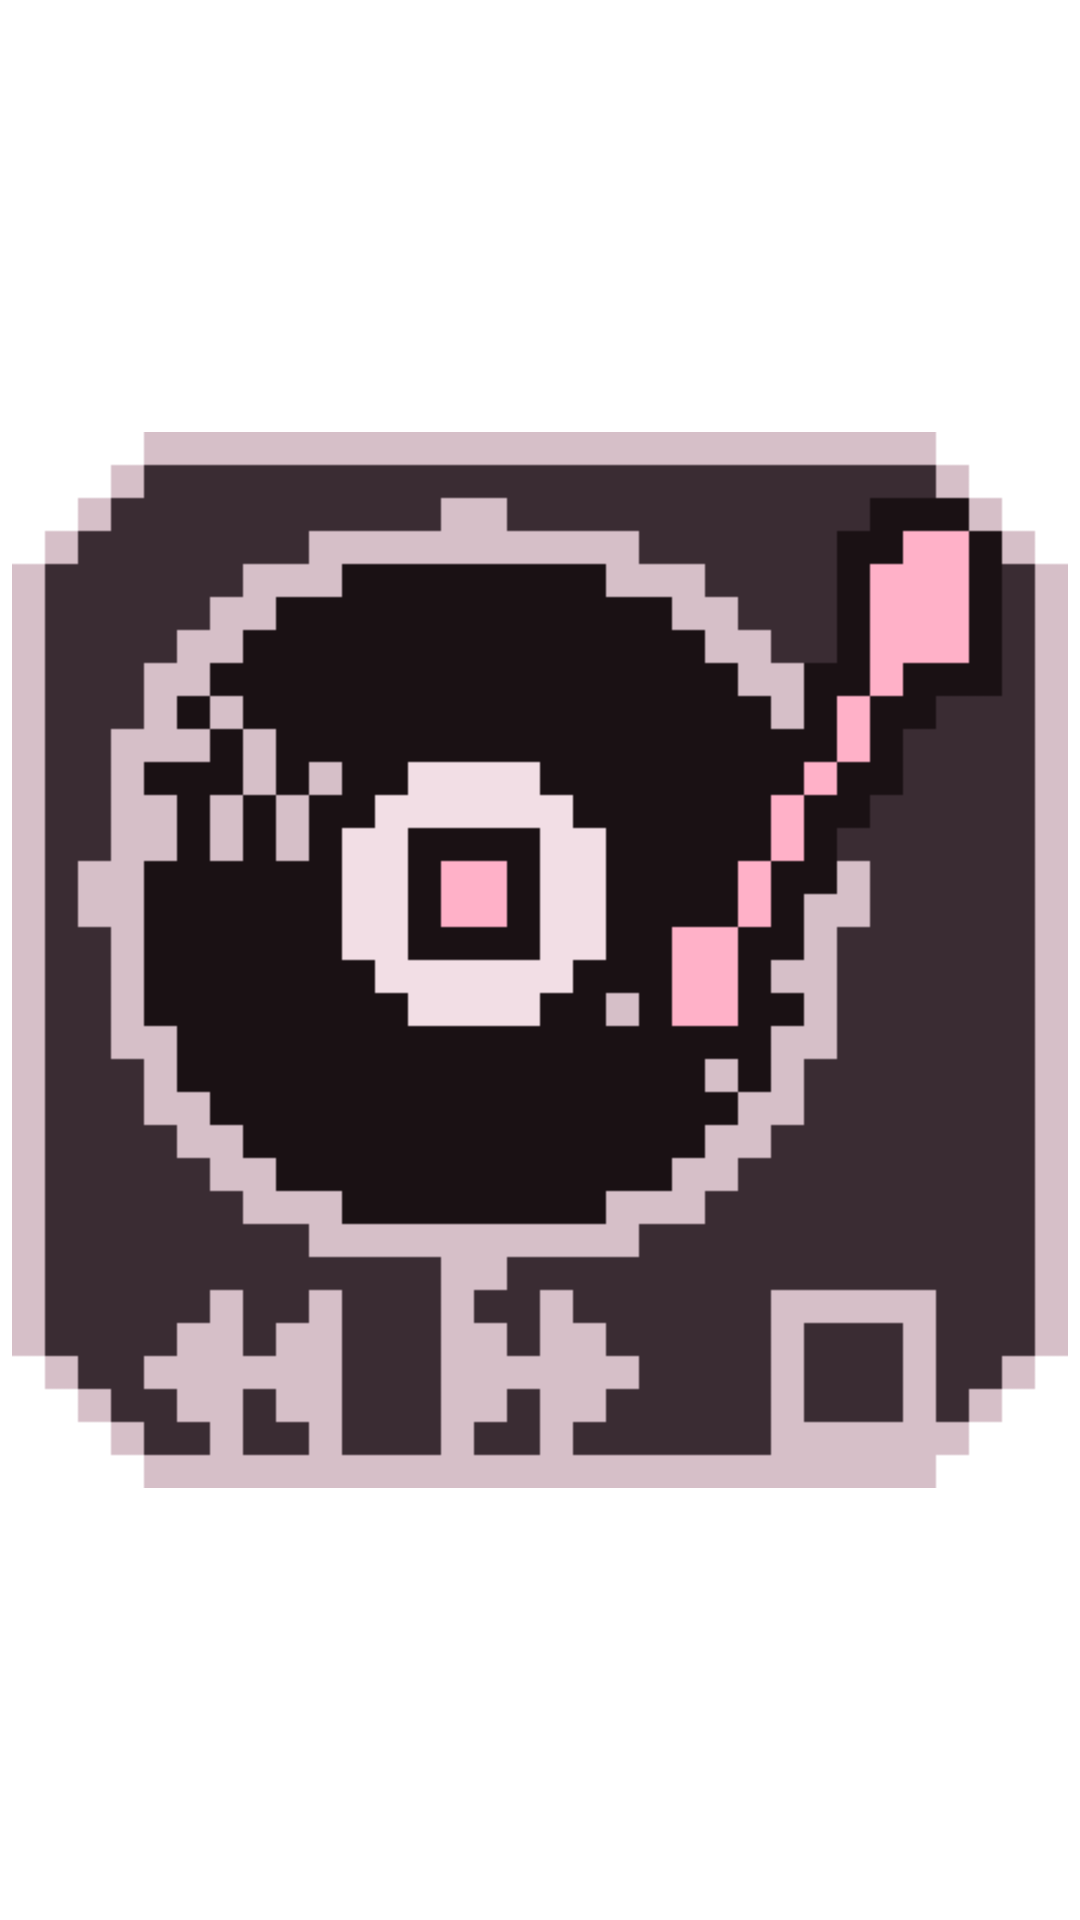

The Android layout XML behind this screen, and the referenced resources:
<!-- AndroidManifest.xml: application theme Theme.App.Starting -->
<!-- res/layout/widget_preview_pixel.xml -->
<?xml version="1.0" encoding="utf-8"?>
<FrameLayout xmlns:android="http://schemas.android.com/apk/res/android"
    android:layout_width="match_parent"
    android:layout_height="match_parent">

    <ImageView
        android:layout_width="match_parent"
        android:layout_height="match_parent"
        android:contentDescription="@null"
        android:padding="4dp"
        android:scaleType="fitCenter"
        android:src="@drawable/widget_preview_pixel" />
</FrameLayout>
<!-- resources referenced by this layout -->
<resources>
  <!-- drawable widget_preview_pixel: png bitmap (drawable-nodpi, 2637 bytes) -->
  <style name="Theme.App.Starting" parent="Theme.SplashScreen">
          
          <item name="windowSplashScreenBackground">#1A1070</item>
          
          <item name="windowSplashScreenAnimatedIcon">@drawable/avd_splash</item>
          
          <item name="windowSplashScreenAnimationDuration">700</item>
          
          <item name="postSplashScreenTheme">@style/Theme.IvorMusic</item>
      </style>
  <!-- drawable avd_splash: vector/xml drawable (drawable, 10649 chars, omitted) -->
  <style name="Theme.IvorMusic" parent="android:Theme.Material.Light.NoActionBar" />
</resources>
